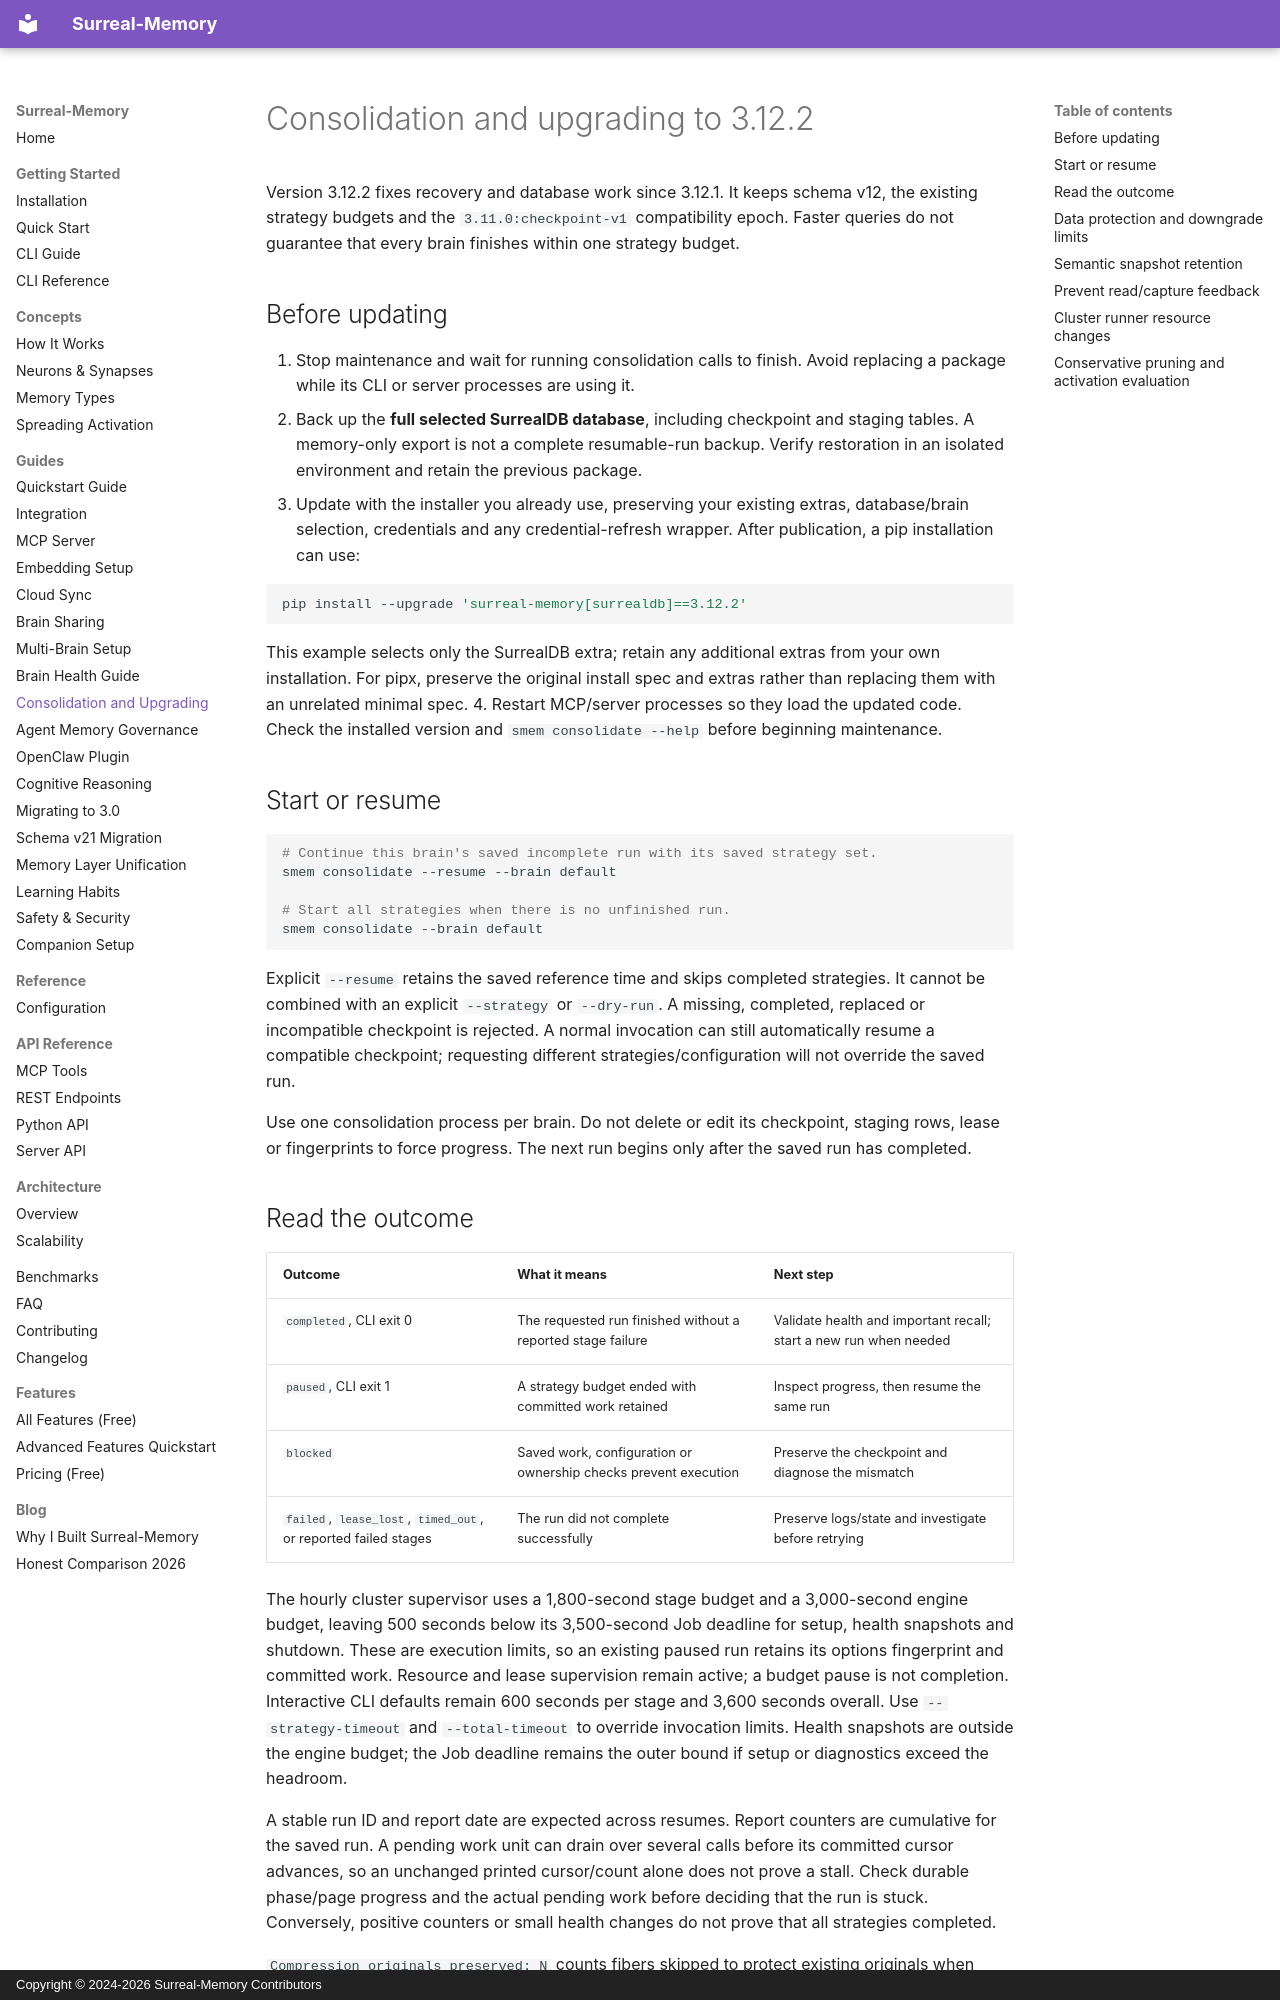

repository: acidkill/surreal-memory · page: guides/consolidation/index.html · generator: mkdocs · copyright: Copyright © 2024-2026 Surreal-Memory Contributors

# Consolidation and upgrading to 3.12.2

Version 3.12.2 fixes recovery and database work since 3.12.1. It keeps schema
v12, the existing strategy budgets and the `3.11.0:checkpoint-v1` compatibility
epoch. Faster queries do not guarantee that every brain finishes within one
strategy budget.

## Before updating

1. Stop maintenance and wait for running consolidation calls to finish. Avoid
   replacing a package while its CLI or server processes are using it.
2. Back up the **full selected SurrealDB database**, including checkpoint and
   staging tables. A memory-only export is not a complete resumable-run backup.
   Verify restoration in an isolated environment and retain the previous package.
3. Update with the installer you already use, preserving your existing extras,
   database/brain selection, credentials and any credential-refresh wrapper.
   After publication, a pip installation can use:

   ```bash
   pip install --upgrade 'surreal-memory[surrealdb]==3.12.2'
   ```

   This example selects only the SurrealDB extra; retain any additional extras
   from your own installation. For pipx, preserve the original install spec and
   extras rather than replacing them with an unrelated minimal spec.
4. Restart MCP/server processes so they load the updated code. Check the installed
   version and `smem consolidate --help` before beginning maintenance.

## Start or resume

```bash
# Continue this brain's saved incomplete run with its saved strategy set.
smem consolidate --resume --brain default

# Start all strategies when there is no unfinished run.
smem consolidate --brain default
```

Explicit `--resume` retains the saved reference time and skips completed
strategies. It cannot be combined with an explicit `--strategy` or `--dry-run`.
A missing, completed, replaced or incompatible checkpoint is rejected. A normal
invocation can still automatically resume a compatible checkpoint; requesting
different strategies/configuration will not override the saved run.

Use one consolidation process per brain. Do not delete or edit its checkpoint,
staging rows, lease or fingerprints to force progress. The next run begins only
after the saved run has completed.

## Read the outcome

| Outcome | What it means | Next step |
|---|---|---|
| `completed`, CLI exit 0 | The requested run finished without a reported stage failure | Validate health and important recall; start a new run when needed |
| `paused`, CLI exit 1 | A strategy budget ended with committed work retained | Inspect progress, then resume the same run |
| `blocked` | Saved work, configuration or ownership checks prevent execution | Preserve the checkpoint and diagnose the mismatch |
| `failed`, `lease_lost`, `timed_out`, or reported failed stages | The run did not complete successfully | Preserve logs/state and investigate before retrying |

The hourly cluster supervisor uses a 1,800-second stage budget and a
3,000-second engine budget, leaving 500 seconds below its 3,500-second Job
deadline for setup, health snapshots and shutdown. These are execution limits,
so an existing paused run retains its options fingerprint and committed work.
Resource and lease supervision remain active; a budget pause is not completion.
Interactive CLI defaults remain 600 seconds per stage and 3,600 seconds overall.
Use `--strategy-timeout` and `--total-timeout` to override invocation limits.
Health snapshots are outside the engine budget; the Job deadline remains the
outer bound if setup or diagnostics exceed the headroom.

A stable run ID and report date are expected across resumes. Report counters are
cumulative for the saved run. A pending work unit can drain over several calls
before its committed cursor advances, so an unchanged printed cursor/count alone
does not prove a stall. Check durable phase/page progress and the actual pending
work before deciding that the run is stuck. Conversely, positive counters or
small health changes do not prove that all strategies completed.

`Compression originals preserved: N` counts fibers skipped to protect existing
originals when matching lineage cannot be established. These routine details are
available at DEBUG level. The count follows the saved run's committed compression
cursor, including when compression completed before a later resume. Older
checkpoints that already advanced without this counter show a **partial count**;
the number covers only the counted suffix and does not imply a historical zero.
The JSON report exposes `fibers_preserved` and `compression_counts_complete`.

Do not blindly repeat resumes after a new validation or connection error. A lost
WebSocket receiver does not prove that the last query failed to execute; 3.12.2
surfaces that uncertainty instead of automatically replaying it.
